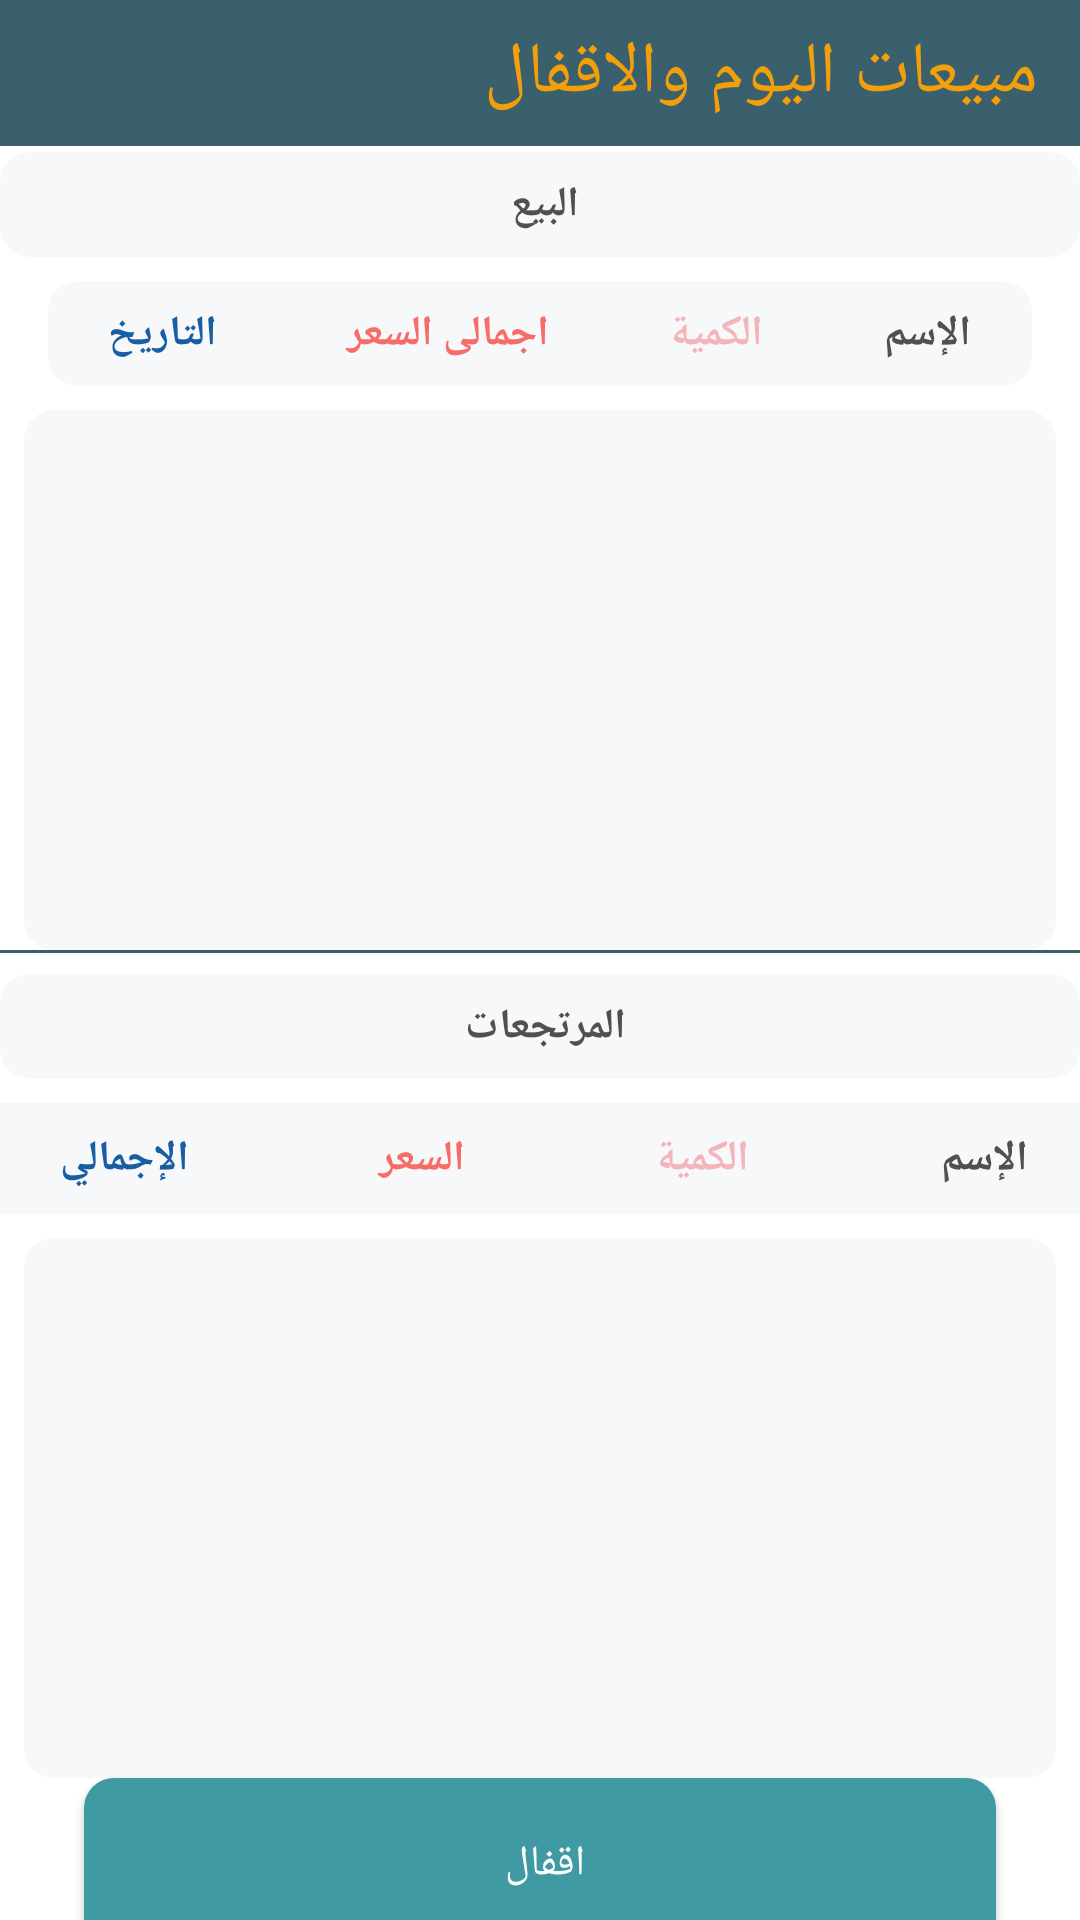

The Android layout XML behind this screen, and the referenced resources:
<!-- AndroidManifest.xml: application theme Theme.RedesignAndroidCashierKT -->
<!-- res/layout/fragment_closed.xml -->
<?xml version="1.0" encoding="utf-8"?>
<FrameLayout xmlns:android="http://schemas.android.com/apk/res/android"
    xmlns:tools="http://schemas.android.com/tools"
    android:layout_width="match_parent"
    android:layout_height="match_parent"
    xmlns:app="http://schemas.android.com/apk/res-auto"
    tools:context=".ClosedFragment">


    <androidx.core.widget.NestedScrollView
        android:layout_width="match_parent"
        android:layout_height="match_parent">

        <androidx.constraintlayout.widget.ConstraintLayout
            android:layout_width="match_parent"
            android:layout_height="match_parent"
            tools:context=".ui.closed.ClosedActivity">

            <TextView
                android:id="@+id/textView17"
                android:layout_width="match_parent"
                android:layout_height="1dp"
                android:background="#3A606E"
                app:layout_constraintEnd_toEndOf="parent"
                app:layout_constraintStart_toStartOf="parent"
                app:layout_constraintTop_toBottomOf="@+id/SaleRecycler" />

            <LinearLayout
                android:id="@+id/linearLayout3"
                android:layout_width="match_parent"
                android:layout_height="wrap_content"
                android:background="#3A606E"


                android:orientation="vertical"
                app:layout_constraintEnd_toEndOf="parent"
                app:layout_constraintStart_toStartOf="parent"
                app:layout_constraintTop_toTopOf="parent">

                <TextView
                    android:id="@+id/textView19"
                    android:layout_width="match_parent"
                    android:layout_height="wrap_content"
                    android:layout_margin="8dp"
                    android:layout_marginStart="20dp"
                    android:background="#3A606E"

                    android:text=" مبيعات اليوم والاقفال "
                    android:textColor="#F49F0A"
                    android:textSize="24dp"
                    />
            </LinearLayout>

            <TextView
                android:id="@+id/farora1"
                style="@style/textStyle"
                android:layout_width="match_parent"
                android:layout_height="wrap_content"
                android:layout_gravity="center"


                android:layout_marginTop="2dp"
                android:background="@drawable/gray_rounded_filled20"
                android:gravity="center"
                android:padding="8dp"

                android:text="البيع "
                app:layout_constraintTop_toBottomOf="@+id/linearLayout3"
                tools:ignore="MissingConstraints"
                tools:layout_editor_absoluteX="16dp" />

            <LinearLayout
                android:id="@+id/linearLayout1"
                android:layout_width="match_parent"
                android:layout_height="wrap_content"


                android:layout_marginStart="16dp"
                android:layout_marginTop="8dp"
                android:layout_marginEnd="16dp"
                android:background="@drawable/gray_rounded_filled20"
                android:orientation="horizontal"
                app:layout_constraintEnd_toEndOf="parent"
                app:layout_constraintHorizontal_bias="0.48"
                app:layout_constraintStart_toStartOf="parent"
                app:layout_constraintTop_toBottomOf="@+id/farora1"
                tools:ignore="MissingConstraints">

                <TextView
                    android:id="@+id/textView49"
                    style="@style/textStyle"
                    android:layout_width="wrap_content"
                    android:layout_height="wrap_content"
                    android:layout_gravity="center"
                    android:layout_marginTop="8dp"
                    android:layout_marginBottom="8dp"
                    android:layout_weight="0.16"
                    android:gravity="center"
                    android:text="التاريخ"
                    android:textColor="#185EA3" />


                <TextView
                    android:id="@+id/textView47"
                    style="@style/textStyle"
                    android:layout_width="wrap_content"
                    android:layout_height="wrap_content"
                    android:layout_gravity="center"
                    android:layout_marginTop="8dp"
                    android:layout_marginBottom="8dp"
                    android:layout_weight="0.16"
                    android:gravity="center"
                    android:text="اجمالى السعر "
                    android:textColor="#F76B69" />


                <TextView
                    android:id="@+id/textView43"
                    style="@style/textStyle"
                    android:layout_width="wrap_content"
                    android:layout_height="wrap_content"
                    android:layout_gravity="center"
                    android:layout_marginTop="8dp"
                    android:layout_marginBottom="8dp"
                    android:layout_weight="0.16"
                    android:gravity="center"
                    android:text="الكمية"


                    android:textColor="#F3B5BA" />

                <TextView
                    android:id="@+id/textView4w2"
                    style="@style/textStyle"
                    android:layout_width="wrap_content"
                    android:layout_height="wrap_content"
                    android:layout_gravity="center"
                    android:layout_marginTop="8dp"
                    android:layout_marginBottom="8dp"
                    android:layout_weight="0.16"
                    android:gravity="center"
                    android:text="الإسم" />

            </LinearLayout>

            <androidx.recyclerview.widget.RecyclerView
                android:id="@+id/SaleRecycler"
                android:layout_width="0dp"
                android:layout_height="180dp"
                android:layout_margin="8dp"
                android:background="@drawable/gray_rounded_filled20"
                android:nestedScrollingEnabled="true"
                app:layout_constraintEnd_toEndOf="parent"
                app:layout_constraintStart_toStartOf="parent"
                app:layout_constraintTop_toBottomOf="@+id/linearLayout1"
                tools:listitem="@layout/bill_row"/>

            <TextView
                android:id="@+id/farora2"

                style="@style/textStyle"
                android:layout_width="match_parent"
                android:layout_height="wrap_content"
                android:layout_gravity="center"
                android:layout_marginTop="8dp"
                android:background="@drawable/gray_rounded_filled20"
                android:gravity="center"
                android:padding="8dp"
                android:text="المرتجعات "
                app:layout_constraintTop_toBottomOf="@+id/SaleRecycler"
                tools:ignore="MissingConstraints" />

            <LinearLayout
                android:id="@+id/linearLayout2"
                android:layout_width="386dp"
                android:layout_height="37dp"
                android:layout_margin="8dp"

                android:background="@drawable/gray_rounded_filled20"
                android:orientation="horizontal"
                app:layout_constraintEnd_toEndOf="parent"
                app:layout_constraintHorizontal_bias="0.48"
                app:layout_constraintStart_toStartOf="parent"
                app:layout_constraintTop_toBottomOf="@+id/farora2"
                tools:ignore="MissingConstraints">

                <TextView
                    android:id="@+id/textView492"
                    style="@style/textStyle"
                    android:layout_width="wrap_content"
                    android:layout_height="wrap_content"
                    android:layout_gravity="center"
                    android:layout_marginTop="8dp"
                    android:layout_marginBottom="8dp"
                    android:layout_weight="0.16"
                    android:gravity="center"
                    android:text="الإجمالي"
                    android:textColor="#185EA3" />


                <TextView
                    android:id="@+id/textView472"
                    style="@style/textStyle"
                    android:layout_width="wrap_content"
                    android:layout_height="wrap_content"
                    android:layout_gravity="center"
                    android:layout_marginTop="8dp"
                    android:layout_marginBottom="8dp"
                    android:layout_weight="0.16"
                    android:gravity="center"
                    android:text="السعر"
                    android:textColor="#F76B69" />


                <TextView
                    android:id="@+id/textView422"
                    style="@style/textStyle"
                    android:layout_width="wrap_content"
                    android:layout_height="wrap_content"
                    android:layout_gravity="center"
                    android:layout_marginTop="8dp"
                    android:layout_marginBottom="8dp"
                    android:layout_weight="0.16"
                    android:gravity="center"
                    android:text="الكمية"


                    android:textColor="#F3B5BA" />

                <TextView
                    android:id="@+id/textView42"
                    style="@style/textStyle"
                    android:layout_width="wrap_content"
                    android:layout_height="wrap_content"
                    android:layout_gravity="center"
                    android:layout_marginTop="8dp"
                    android:layout_marginBottom="8dp"
                    android:layout_weight="0.16"
                    android:gravity="center"
                    android:text="الإسم" />

            </LinearLayout>

            <androidx.recyclerview.widget.RecyclerView
                android:id="@+id/RestorRecycler"
                android:layout_width="0dp"
                android:layout_height="180dp"
                android:layout_margin="8dp"
                android:background="@drawable/gray_rounded_filled20"
                android:nestedScrollingEnabled="true"
                app:layout_constraintEnd_toEndOf="parent"
                app:layout_constraintStart_toStartOf="parent"
                app:layout_constraintTop_toBottomOf="@+id/linearLayout2"
                tools:ignore="MissingConstraints"
                />

            <Button
                android:id="@+id/payWay"
                android:layout_width="304dp"
                android:layout_height="57dp"
                android:layout_marginStart="32dp"
                android:layout_marginEnd="32dp"
                android:background="@drawable/blue_rounded_filled20"
                android:text="اقفال "
                android:textColor="#fff"
                app:backgroundTint="@null"
                app:layout_constraintBottom_toBottomOf="parent"
                app:layout_constraintEnd_toEndOf="parent"
                app:layout_constraintStart_toStartOf="parent"
                app:layout_constraintTop_toBottomOf="@+id/RestorRecycler"
                app:tint="@color/white" />

        </androidx.constraintlayout.widget.ConstraintLayout>
    </androidx.core.widget.NestedScrollView>

</FrameLayout>
<!-- res/layout/bill_row.xml (included above) -->
<?xml version="1.0" encoding="utf-8"?>
<layout xmlns:android="http://schemas.android.com/apk/res/android"
    xmlns:app="http://schemas.android.com/apk/res-auto"
    xmlns:tools="http://schemas.android.com/tools">

    <data>

<variable
    name="data"
    type="com.example.redesignandroidcashierkt.pojo.ItemsModel" />
    </data>

    <androidx.constraintlayout.widget.ConstraintLayout
        android:layout_width="match_parent"
        android:layout_height="match_parent">


        <androidx.cardview.widget.CardView
            android:layout_width="match_parent"

            android:layout_margin="1dp"
            android:layout_height="wrap_content"
            app:cardCornerRadius="10dp"
            tools:ignore="MissingConstraints">


            <LinearLayout
                android:layout_width="match_parent"
                android:layout_height="wrap_content"
                android:layout_marginTop="8dp"
                android:background="#0ADCDC53"
                android:layout_weight="0.16"
                android:orientation="vertical">


                <LinearLayout
                    android:layout_width="match_parent"
                    android:layout_height="match_parent"
                    android:layout_margin="2dp"
                    android:padding="2dp"

                    android:orientation="horizontal">


                    <TextView
                        android:id="@+id/total_v"
                        style="@style/textStyle"


                        android:layout_width="wrap_content"
                        android:layout_height="wrap_content"
                        android:layout_gravity="center"
                        android:layout_weight="0.16"
                        android:gravity="center"
                        tools:text="total" />


                    <TextView
                        android:id="@+id/price_v"
                        style="@style/textStyle"

                        android:layout_width="wrap_content"
                        android:layout_height="wrap_content"
                        android:layout_gravity="center"
                        android:layout_weight="0.16"
                        android:gravity="center"
                        tools:text="price" />


                    <TextView
                        android:id="@+id/contaty_v"
                        style="@style/textStyle"
                        android:layout_width="6dp"
                        android:layout_height="wrap_content"
                        android:layout_gravity="center"
                        android:layout_weight="0.16"
                        android:background="@android:drawable/editbox_background"

                        android:gravity="center"
                        tools:text="1" />


                    <TextView
                        android:id="@+id/name_v"
                        style="@style/textStyle"
                        android:layout_width="18dp"
                        android:layout_height="wrap_content"
                        android:layout_gravity="center"
                        android:layout_weight="0.16"
                        android:gravity="center"
                        tools:text="name" />

                </LinearLayout>

                <TextView
                    android:id="@+id/textView10"
                    android:layout_width="match_parent"
                    android:layout_height="1dp"

                    android:background="#E4AEABAB" />

            </LinearLayout>
        </androidx.cardview.widget.CardView>
    </androidx.constraintlayout.widget.ConstraintLayout>
</layout>
<!-- resources referenced by this layout -->
<resources>
  <color name="white">#FFFFFFFF</color>
  <!-- drawable blue_rounded_filled20 (drawable-v24) -->
  <?xml version="1.0" encoding="utf-8"?>
  <ripple xmlns:android="http://schemas.android.com/apk/res/android"
      android:color="#0dafdc">
  
      <item>
          <shape android:shape="rectangle">
  
              <corners android:radius="10dp" />
              <solid android:color="@color/colorapps"/>
  
          </shape>
      </item>
  </ripple>
  <!-- drawable gray_rounded_filled20 (drawable-v24) -->
  <?xml version="1.0" encoding="utf-8"?>
  <ripple xmlns:android="http://schemas.android.com/apk/res/android"
      android:color="#0dafdc">
  
      <item>
          <shape android:shape="rectangle">
  
              <corners android:radius="10dp" />
              <solid android:color="#0D5775A4"/>
  
          </shape>
      </item>
  </ripple>
  <style name="textStyle">
  
          <item name="android:textSize">
              14sp
          </item>
  
          <item name="android:textColor">
              #524F4F
          </item>
  
          <item name="android:textStyle">bold</item>
  
      </style>
  <style name="Theme.RedesignAndroidCashierKT" parent="Theme.MaterialComponents.Light">
          
          <item name="colorPrimary">@color/purple_500</item>
          <item name="colorPrimaryVariant">@color/purple_700</item>
          <item name="colorOnPrimary">@color/white</item>
          
          <item name="colorSecondary">@color/teal_200</item>
          <item name="colorSecondaryVariant">@color/teal_700</item>
          <item name="colorOnSecondary">@color/black</item>
          
          <item name="android:statusBarColor">?attr/colorPrimaryVariant</item>
          
      </style>
  <color name="colorapps">#409aa3</color>
  <color name="purple_500">#409aa3</color>
  <color name="purple_700">#409aa3</color>
  <color name="teal_200">#409aa3</color>
  <color name="teal_700">#FF018786</color>
  <color name="black">#FF000000</color>
</resources>
